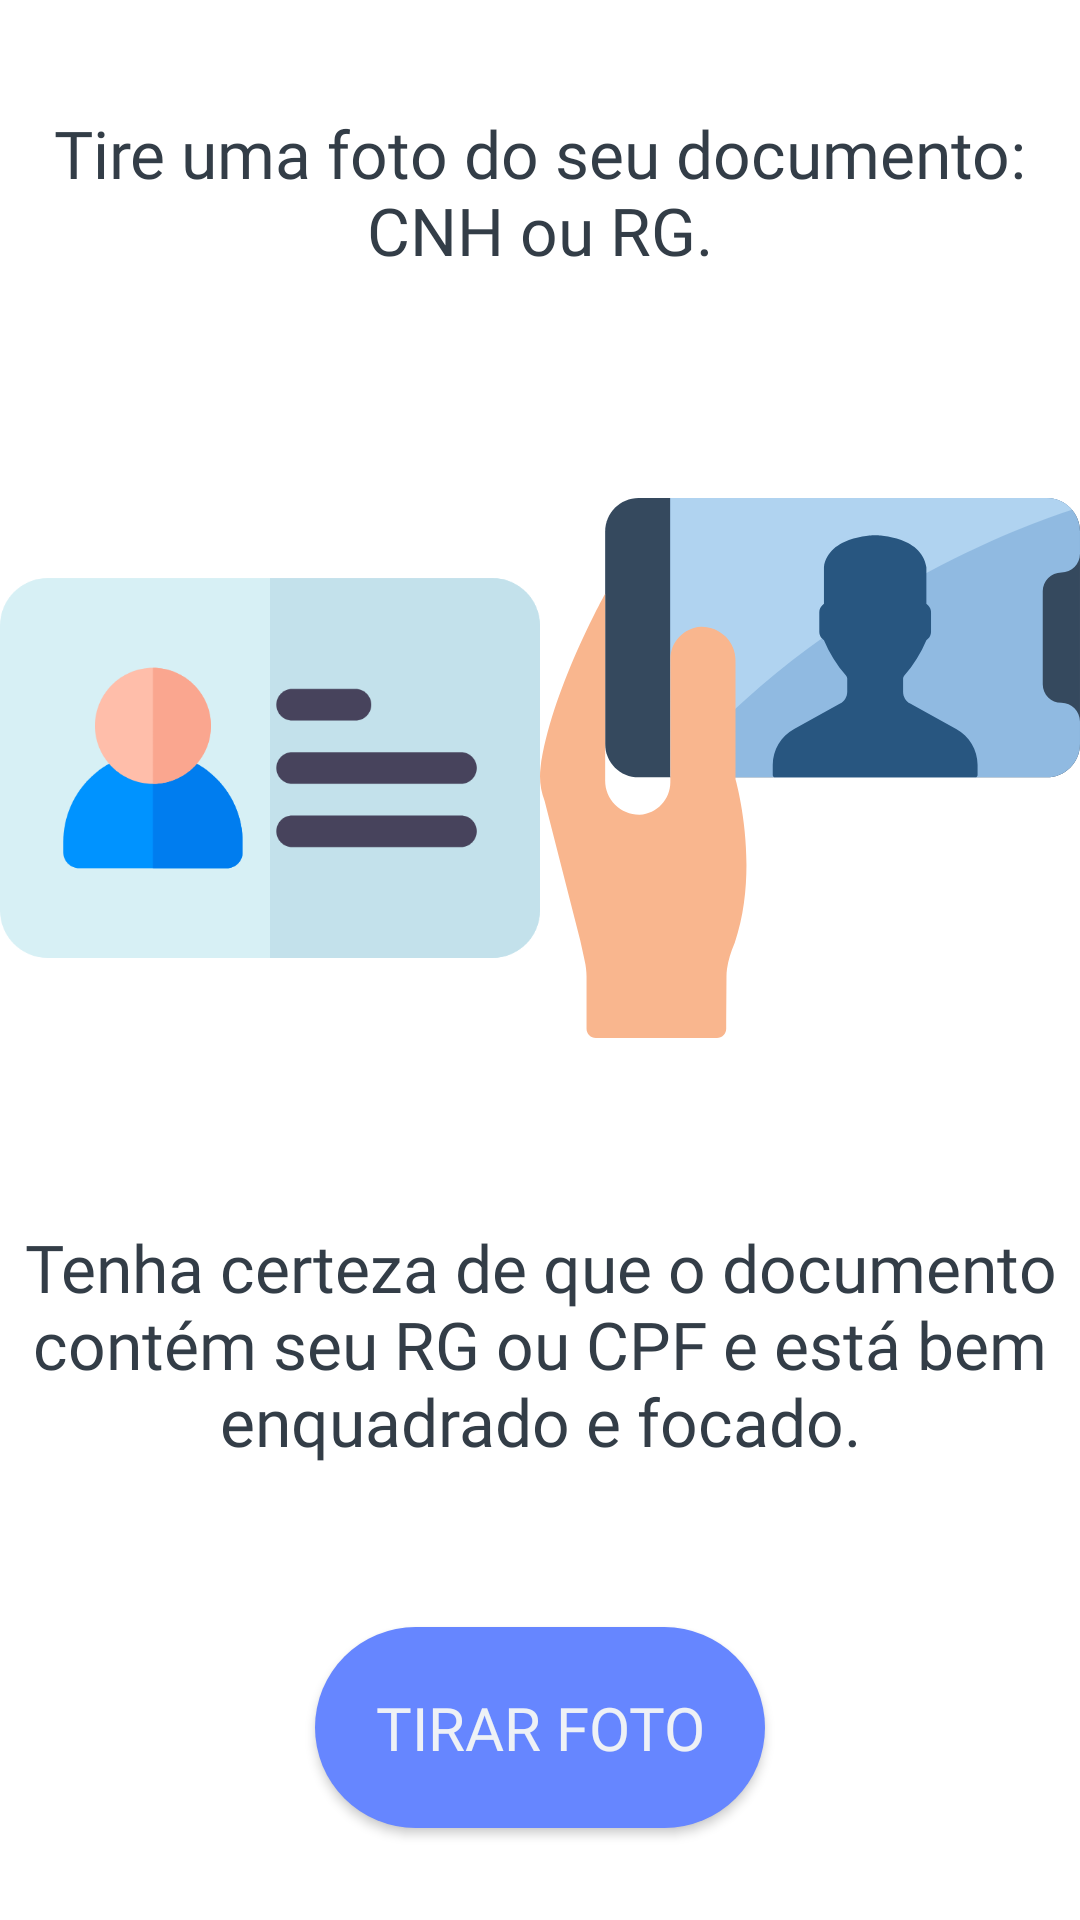

Here is an Android app screen rendered from its layout file. Give the layout XML and the strings, colors and styles it references.
<!-- AndroidManifest.xml: application theme AppTheme -->
<!-- res/layout/activity_picture_guide3.xml -->
<?xml version="1.0" encoding="utf-8"?>
<LinearLayout xmlns:android="http://schemas.android.com/apk/res/android"
    xmlns:app="http://schemas.android.com/apk/res-auto"
    xmlns:tools="http://schemas.android.com/tools"
    android:layout_width="match_parent"
    android:layout_height="match_parent"
    android:orientation="vertical"
    android:weightSum="100"
    tools:context=".FunctionalityInformation"
    android:background="@color/background"
    >

    <LinearLayout
        android:layout_width="match_parent"
        android:layout_height="0dp"
        android:layout_weight="20"

        android:orientation="vertical"
        >

        <TextView
            android:id="@+id/textView2"
            android:layout_width="match_parent"
            android:layout_height="match_parent"

            android:textAlignment="center"
            android:gravity="center_vertical"
            android:textSize="22sp"
            android:fontFamily="@font/raleway_medium"
            android:textColor="@color/colorVeryDarkGreyBanfox"
            android:text="@string/scr_PictureGuide3_textTop"
            />

    </LinearLayout>

    <LinearLayout
        android:layout_width="match_parent"
        android:layout_height="0dp"
        android:layout_weight="40"

        android:orientation="horizontal"
        android:weightSum="100"
        >

        <ImageView
            android:id="@+id/imageView1"
            android:layout_width="match_parent"
            android:layout_height="match_parent"
            android:layout_weight="50"

            app:srcCompat="@drawable/ic_identity_card"
            android:contentDescription="@string/scr_PictureGuide3_iconView1_description"
            />

        <ImageView
            android:id="@+id/imageView2"
            android:layout_width="match_parent"
            android:layout_height="match_parent"
            android:layout_weight="50"

            app:srcCompat="@drawable/ic_selfie_2"
            android:contentDescription="@string/scr_PictureGuide3_iconView2_description"
            />
    </LinearLayout>

    <LinearLayout
        android:layout_width="match_parent"
        android:layout_height="0dp"
        android:layout_weight="20"

        android:orientation="vertical"
        >

        <TextView
            android:id="@+id/textView3"
            android:layout_width="match_parent"
            android:layout_height="match_parent"

            android:textAlignment="center"
            android:gravity="center_vertical"
            android:textSize="22sp"
            android:fontFamily="@font/raleway_medium"
            android:textColor="@color/colorVeryDarkGreyBanfox"
            android:text="@string/scr_PictureGuide3_textBottom"
            />
    </LinearLayout>

    <LinearLayout
        android:layout_width="match_parent"
        android:layout_height="0dp"
        android:layout_weight="20"

        android:orientation="horizontal"
        android:gravity="center"
        >

        <Button
            android:id="@+id/nextScr_btn"
            android:background="@drawable/ds_button"

            android:text="@string/scr_PictureGuide_takePicture_btn"
            android:textSize="20sp"
            android:textColor="@color/colorVeryLightGreyBanfox"
            android:fontFamily="@font/raleway_medium"

            android:layout_width="wrap_content"
            android:layout_height="wrap_content"

            android:padding="20sp"
            />
    </LinearLayout>
</LinearLayout>
<!-- resources referenced by this layout -->
<resources>
  <color name="background">#FFFFFF</color>
  <color name="colorVeryDarkGreyBanfox">#333d47 </color>
  <color name="colorVeryLightGreyBanfox">#EEF1F6</color>
  <!-- drawable ds_button (drawable) -->
  <?xml version="1.0" encoding="utf-8"?>
  <shape
      xmlns:android="http://schemas.android.com/apk/res/android"
      android:shape="rectangle"
      >
      <solid android:color="@color/colorBlueBanfox"/>
  
      <corners android:radius="200dp"/>
  </shape>
  <!-- drawable ic_identity_card (drawable) -->
  <vector xmlns:android="http://schemas.android.com/apk/res/android"
      android:width="512dp"
      android:height="512dp"
      android:viewportWidth="512"
      android:viewportHeight="512">
    <path
        android:pathData="m467,436h-422c-24.813,0 -45,-20.188 -45,-45v-270c0,-24.813 20.188,-45 45,-45h422c24.813,0 45,20.188 45,45v270c0,24.813 -20.188,45 -45,45zM467,436"
        android:fillColor="#d7f0f5"/>
    <path
        android:pathData="m467,76h-211v360h211c24.813,0 45,-20.188 45,-45v-270c0,-24.813 -20.188,-45 -45,-45zM467,76"
        android:fillColor="#c3e1eb"/>
    <path
        android:pathData="m215,351h-140c-8.285,0 -15,-6.715 -15,-15v-10c0,-46.867 38.133,-85 85,-85s85,38.133 85,85v10c0,8.285 -6.715,15 -15,15zM215,351"
        android:fillColor="#0093ff"/>
    <path
        android:pathData="m145,241v110h70c8.285,0 15,-6.715 15,-15v-10c0,-46.867 -38.133,-85 -85,-85zM145,241"
        android:fillColor="#007def"/>
    <path
        android:pathData="m145,271c-30.328,0 -55,-24.672 -55,-55s24.672,-55 55,-55 55,24.672 55,55 -24.672,55 -55,55zM145,271"
        android:fillColor="#ffbeaa"/>
    <path
        android:pathData="m145,161v110c30.328,0 55,-24.672 55,-55s-24.672,-55 -55,-55zM145,161"
        android:fillColor="#faa68f"/>
    <path
        android:pathData="m437,331h-160c-8.285,0 -15,-6.715 -15,-15s6.715,-15 15,-15h160c8.285,0 15,6.715 15,15s-6.715,15 -15,15zM437,331"
        android:fillColor="#47435c"/>
    <path
        android:pathData="m437,271h-160c-8.285,0 -15,-6.715 -15,-15s6.715,-15 15,-15h160c8.285,0 15,6.715 15,15s-6.715,15 -15,15zM437,271"
        android:fillColor="#47435c"/>
    <path
        android:pathData="m337,211h-60c-8.285,0 -15,-6.715 -15,-15s6.715,-15 15,-15h60c8.285,0 15,6.715 15,15s-6.715,15 -15,15zM337,211"
        android:fillColor="#47435c"/>
  </vector>
  <!-- drawable ic_selfie_2: vector/xml drawable (drawable, 2793 chars, omitted) -->
  <string name="scr_PictureGuide3_textBottom">Tenha certeza de que o documento contém seu RG ou CPF e está bem enquadrado e focado.</string>
  <string name="scr_PictureGuide3_textTop">Tire uma foto do seu documento: CNH ou RG.</string>
  <string name="scr_PictureGuide_takePicture_btn">Tirar foto</string>
  <style name="AppTheme" parent="Theme.AppCompat.Light.NoActionBar">
          
          <item name="colorPrimary">@color/colorPrimary</item>
          <item name="colorPrimaryDark">@color/colorPrimaryDark</item>
          <item name="colorAccent">@color/colorAccent</item>
          <item name="colorLoader">@color/colorOrangeBanfox</item>
      </style>
  <color name="colorBlueBanfox">#6686ff </color>
  <color name="colorPrimary">#008577</color>
  <color name="colorPrimaryDark">#00574B</color>
  <color name="colorAccent">#D81B60</color>
  <color name="colorOrangeBanfox">#ff7c26 </color>
</resources>
